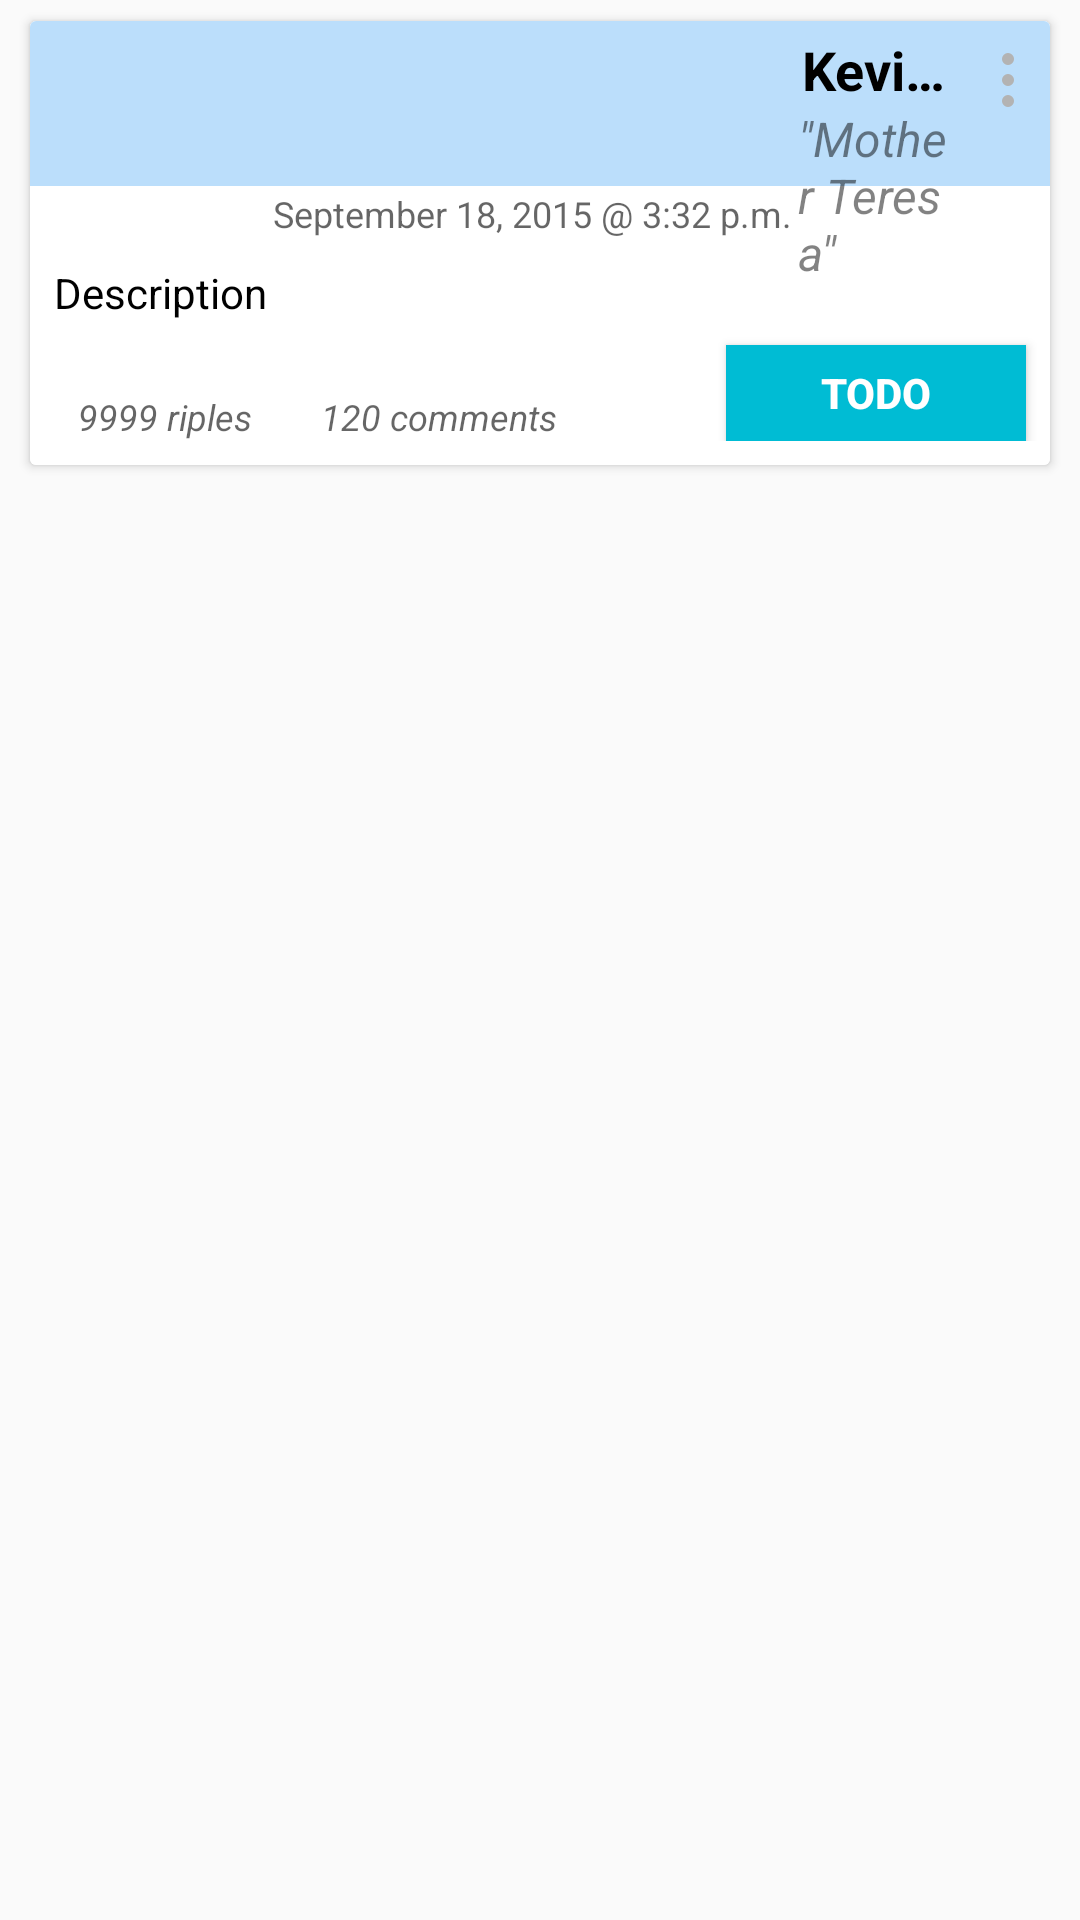

Here is an Android app screen rendered from its layout file. Give the layout XML and the strings, colors and styles it references.
<!-- AndroidManifest.xml: application theme AppTheme -->
<!-- res/layout/card_trickle.xml -->
<?xml version="1.0" encoding="utf-8"?>

<LinearLayout xmlns:android="http://schemas.android.com/apk/res/android"
              xmlns:card_view="http://schemas.android.com/apk/res-auto"
              android:orientation="vertical"
              android:layout_width="match_parent"
              android:layout_height="wrap_content">



    <android.support.v7.widget.CardView
        android:id="@+id/card_trickle"
        android:layout_width="fill_parent"
        android:layout_height="wrap_content"
        card_view:cardCornerRadius="2dp"
        card_view:cardElevation="2dp"
        card_view:cardUseCompatPadding="true"
        android:layout_marginBottom="4dp"
        android:layout_marginTop="4dp"
        android:layout_marginLeft="8dp"
        android:layout_marginRight="8dp"
        android:background="#FFFFFF"
        card_view:cardPreventCornerOverlap="false"
        >

        <RelativeLayout
            android:id="@+id/top_layout"
            android:layout_width="fill_parent"
            android:layout_height="wrap_content"
            android:background="@drawable/custom_bg"
            android:paddingBottom="8dp">

            <android.support.v7.widget.Toolbar
                android:id="@+id/trickle_card_tool_bar"
                android:layout_width="match_parent"
                android:layout_height="55dp"
                android:background="@drawable/custom_bg_blue"/>

            <ImageView
                android:id="@+id/other_profile_picture"
                android:layout_width="65dp"
                android:layout_height="65dp"
                android:layout_marginTop="8dp"
                android:layout_marginLeft="8dp"
                android:scaleType="centerCrop"
                android:src="@drawable/ic_user_default"
                />

            <TextView
                android:id="@+id/name"
                android:layout_width="wrap_content"
                android:layout_height="wrap_content"
                android:layout_alignParentTop="true"
                android:layout_toRightOf="@+id/other_profile_picture"
                android:width="50dp"
                android:text="Kevin Hodges"
                android:textAlignment="center"
                android:textAppearance="?android:attr/textAppearanceMedium"
                android:textSize="18dp"
                android:textColor="#000000"
                android:singleLine="true"
                android:layout_alignTop="@+id/other_profile_picture"
                android:layout_marginLeft="8dp"
                android:layout_marginTop="4dp"
                android:layout_toStartOf="@+id/menu_button"
                android:layout_toLeftOf="@+id/menu_button"
                android:textStyle="bold"/>

            <TextView
                android:layout_width="wrap_content"
                android:layout_height="wrap_content"
                android:text="&quot;Mother Teresa&quot;"
                android:id="@+id/author_rank"
                android:textSize="16dp"
                android:singleLine="false"
                android:gravity="left|center_vertical|center_horizontal"
                android:layout_alignLeft="@+id/name"
                android:layout_alignStart="@+id/name"
                android:textStyle="italic"
                android:layout_below="@+id/name"
                android:textColor="#7d000000"
                android:layout_alignRight="@+id/name"
                android:layout_alignEnd="@+id/name"
                />

            <TextView
                android:id="@+id/comment_created_at"
                android:layout_width="fill_parent"
                android:layout_height="wrap_content"
                android:text="September 18, 2015 @ 3:32 p.m."
                android:textAppearance="?android:attr/textAppearanceMedium"
                android:textSize="12dp"
                android:singleLine="true"
                android:gravity="left"
                android:layout_alignBottom="@+id/other_profile_picture"
                android:layout_alignRight="@+id/menu_button"
                android:layout_alignEnd="@+id/menu_button"
                android:layout_toRightOf="@+id/other_profile_picture"
                android:layout_marginLeft="8dp"
                android:layout_below="@+id/trickle_card_tool_bar"
                android:layout_marginTop="1dp"/>

            <TextView
                android:id="@+id/description"
                android:layout_width="fill_parent"
                android:layout_height="wrap_content"
                android:enabled="true"
                android:focusable="false"
                android:maxLines="5"
                android:singleLine="false"
                android:text="Description"
                android:layout_below="@+id/other_profile_picture"
                android:textColor="@color/PrimaryText"
                android:textSize="14sp"
                android:layout_marginLeft="8dp"
                android:layout_marginRight="8dp"
                android:layout_marginTop="8dp"
                android:layout_marginBottom="8dp"
                android:layout_alignParentLeft="true"/>

            <TextView
                android:id="@+id/riple_count"
                android:layout_width="wrap_content"
                android:layout_height="wrap_content"
                android:text="9999 riples"
                android:textAppearance="?android:attr/textAppearanceMedium"
                android:textSize="12sp"
                android:singleLine="true"
                android:gravity="start"
                android:layout_alignBottom="@+id/button_todo"
                android:layout_alignParentLeft="true"
                android:layout_alignParentStart="true"
                android:layout_toStartOf="@+id/comment_created_at"
                android:layout_marginLeft="16dp"
                android:layout_toLeftOf="@+id/comment_created_at"
                android:layout_alignParentEnd="true"
                android:textStyle="italic"
                android:layout_alignParentRight="true"
                />

            <TextView
                android:id="@+id/comment_count"
                android:layout_width="wrap_content"
                android:layout_height="wrap_content"
                android:text="120 comments"
                android:textAppearance="?android:attr/textAppearanceMedium"
                android:textSize="12sp"
                android:singleLine="true"
                android:layout_alignBottom="@+id/button_todo"
                android:layout_alignTop="@+id/riple_count"
                android:layout_below="@+id/description"
                android:textStyle="italic"
                android:layout_alignLeft="@+id/comment_created_at"
                android:layout_alignStart="@+id/comment_created_at"
                android:layout_marginLeft="16dp"
                android:layout_alignRight="@+id/comment_created_at"
                android:layout_alignEnd="@+id/comment_created_at"
                android:gravity="start"/>

            <Button
                style="?android:attr/buttonStyleSmall"
                android:layout_width="100dp"
                android:layout_height="wrap_content"
                android:text="TODO"
                android:id="@+id/button_todo"
                android:layout_below="@+id/description"
                android:textSize="14dp"
                android:textColor="#ffffff"
                android:background="@drawable/button_bg"
                android:textStyle="bold"
                android:minHeight="32dp"
                android:layout_alignParentRight="true"
                android:layout_alignParentEnd="true"
                android:layout_marginRight="8dp"
                />



            <ImageView
                android:layout_width="wrap_content"
                android:layout_height="wrap_content"
                android:id="@+id/menu_button"
                android:layout_marginLeft="8dp"
                android:src="@drawable/menu_svg"
                android:layout_alignBottom="@+id/trickle_card_tool_bar"
                android:layout_marginBottom="16dp"
                android:layout_alignParentRight="true"
                android:layout_alignParentEnd="true"
                android:layout_alignParentTop="true"
                android:layout_marginRight="2dp"/>




        </RelativeLayout>
    </android.support.v7.widget.CardView>

</LinearLayout>
<!-- resources referenced by this layout -->
<resources>
  <color name="PrimaryText">#000</color>
  <!-- drawable button_bg (drawable) -->
  <?xml version="1.0" encoding="utf-8"?>
  <selector xmlns:android="http://schemas.android.com/apk/res/android">
      <item android:drawable="@android:color/white" android:state_pressed="true"/>
      <item android:drawable="@android:color/white" android:state_focused="true"/>
      <item android:drawable="@color/AccentColor"/>
  </selector>
  <!-- drawable custom_bg (drawable) -->
  <?xml version="1.0" encoding="utf-8"?>
  
  <selector xmlns:android="http://schemas.android.com/apk/res/android">
  
      <item android:state_pressed="true">
          <shape>
              <solid android:color="@android:color/white"/>
          </shape>
      </item>
  
      <item>
          <shape>
              <solid android:color="@android:color/white"/>
          </shape>
      </item>
  </selector>
  <!-- drawable custom_bg_blue (drawable) -->
  <?xml version="1.0" encoding="utf-8"?>
  <selector xmlns:android="http://schemas.android.com/apk/res/android">
  
  
      <item android:state_pressed="true">
          <shape>
              <solid android:color="@color/colorHighlight"/>
          </shape>
      </item>
  
      <item>
          <shape>
              <solid android:color="#BBDEFB"/>
          </shape>
      </item>
  
  </selector>
  <!-- drawable menu_svg (drawable) -->
  <vector xmlns:android="http://schemas.android.com/apk/res/android"
          android:width="24dp"
          android:height="24dp"
          android:viewportWidth="24.0"
          android:viewportHeight="24.0">
      <path
          android:fillColor="#ffb3b3b3"
          android:pathData="M12,12m-2,0a2,2 0,1 1,4 0a2,2 0,1 1,-4 0"/>
      <path
          android:fillColor="#ffb3b3b3"
          android:pathData="M12,5m-2,0a2,2 0,1 1,4 0a2,2 0,1 1,-4 0"/>
      <path
          android:fillColor="#ffb3b3b3"
          android:pathData="M12,19m-2,0a2,2 0,1 1,4 0a2,2 0,1 1,-4 0"/>
  </vector>
  <style name="AppTheme" parent="Theme.AppCompat.Light.NoActionBar">
          <item name="colorPrimary">@color/ColorPrimary</item>
          <item name="colorPrimaryDark">@color/ColorPrimaryDark</item>
          
      </style>
  <color name="AccentColor">#00BCD4</color>
  <color name="colorHighlight">#B6B6B6</color>
  <color name="ColorPrimary">#2196F3</color>
  <color name="ColorPrimaryDark">#1976D2</color>
</resources>
